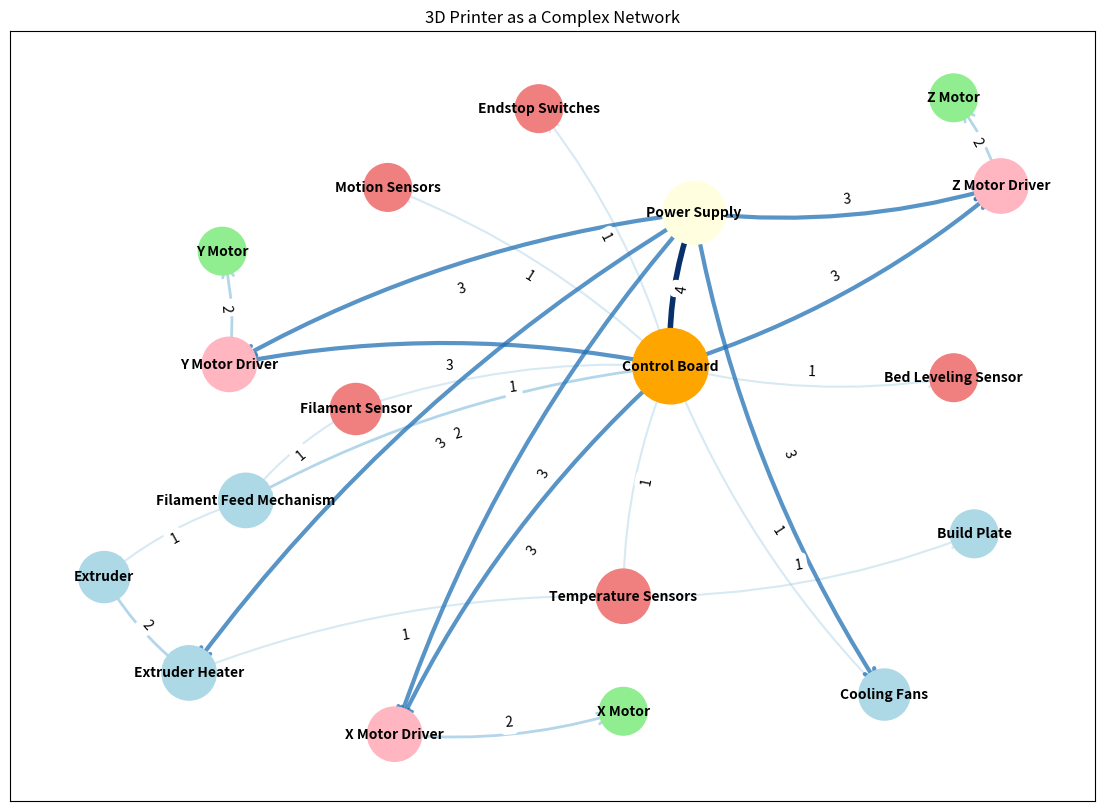

Reproduce this figure in Python. (Note: this script raises an exception after producing the figure.)
# -*- coding: utf-8 -*-
"""3D Printer as a Complex Network

Automatically generated by Colab.

Original file is located at
    https://colab.research.google.com/drive/1XSL_vx6ClXKpHG4FMdBB13S250F2mTmz
"""

import networkx as nx
import matplotlib.pyplot as plt
import matplotlib.cm as cm

# Define components as nodes with types
components = {
    "Extruder": "component",
    "Build Plate": "component",
    "X Motor": "motor",
    "Y Motor": "motor",
    "Z Motor": "motor",
    "Filament Feed Mechanism": "component",
    "Cooling Fans": "component",
    "Temperature Sensors": "sensor",
    "Motion Sensors": "sensor",
    "Control Board": "control",
    "X Motor Driver": "driver",
    "Y Motor Driver": "driver",
    "Z Motor Driver": "driver",
    "Extruder Heater": "component",
    "Power Supply": "power",
    "Filament Sensor": "sensor",
    "Endstop Switches": "sensor",
    "Bed Leveling Sensor": "sensor"
}

# Define interactions as edges with weights
interactions = [
    ("Extruder", "Extruder Heater", 2),
    ("Filament Feed Mechanism", "Extruder", 1),
    ("Temperature Sensors", "Extruder Heater", 1),
    ("Temperature Sensors", "Build Plate", 1),
    ("X Motor Driver", "X Motor", 2),
    ("Y Motor Driver", "Y Motor", 2),
    ("Z Motor Driver", "Z Motor", 2),
    ("Control Board", "X Motor Driver", 3),
    ("Control Board", "Y Motor Driver", 3),
    ("Control Board", "Z Motor Driver", 3),
    ("Control Board", "Filament Feed Mechanism", 2),
    ("Filament Sensor", "Filament Feed Mechanism", 1),
    ("Control Board", "Filament Sensor", 1),
    ("Control Board", "Cooling Fans", 1),
    ("Control Board", "Temperature Sensors", 1),
    ("Control Board", "Motion Sensors", 1),
    ("Control Board", "Endstop Switches", 1),
    ("Control Board", "Bed Leveling Sensor", 1),
    ("Power Supply", "Control Board", 4),
    ("Power Supply", "Extruder Heater", 3),
    ("Power Supply", "Cooling Fans", 3),
    ("Power Supply", "X Motor Driver", 3),
    ("Power Supply", "Y Motor Driver", 3),
    ("Power Supply", "Z Motor Driver", 3)
]

# Create a directed graph
G = nx.DiGraph()

# Add nodes to the graph
for component, comp_type in components.items():
    G.add_node(component, type=comp_type)

# Add edges to the graph
for interaction in interactions:
    G.add_edge(interaction[0], interaction[1], weight=interaction[2])

# Calculate network metrics
centrality = nx.degree_centrality(G)
clustering_coefficient = nx.clustering(G.to_undirected())

# Check for strong connectivity and calculate average path length if applicable
if nx.is_strongly_connected(G):
    average_path_length = nx.average_shortest_path_length(G)
else:
    # Work with the largest strongly connected component
    largest_scc = max(nx.strongly_connected_components(G), key=len)
    subgraph = G.subgraph(largest_scc)
    average_path_length = nx.average_shortest_path_length(subgraph)

# Print network metrics
print("Centrality:", centrality)
print("Clustering Coefficient:", clustering_coefficient)
print("Average Path Length:", average_path_length)

# Identify key components based on centrality
key_components = sorted(centrality.items(), key=lambda x: x[1], reverse=True)
print("Key Components:", key_components)

# Define colors for different types of nodes
colors = {
    "component": "lightblue",
    "motor": "lightgreen",
    "sensor": "lightcoral",
    "control": "orange",
    "driver": "lightpink",
    "power": "lightyellow"
}

# Get color for each node
node_colors = [colors[G.nodes[node]['type']] for node in G.nodes]

# Define edge widths and alpha based on weights
edge_widths = [max(1.5, G[u][v]['weight']) for u, v in G.edges]  # Minimum width increased to 1.5
edge_alphas = [max(0.4, G[u][v]['weight'] / 4.0) for u, v in G.edges]  # Minimum alpha increased to 0.4

# Define node sizes based on centrality
node_sizes = [3000 * centrality[node] + 1000 for node in G.nodes]

# Create a colormap for edges
cmap = cm.Blues
norm = plt.Normalize(vmin=min(edge_widths), vmax=max(edge_widths))

# Adjust layout to reduce node overlap
pos = nx.spring_layout(G, k=0.7, iterations=100, seed=42)  # Adjust k and iterations for better spacing

# Manual adjustments to specific nodes to reduce overlap
pos["Control Board"] = [0.5, 0.5]
pos["Power Supply"] = [0.7, 0.5]
pos['X Motor'] = [0.2, -0.70]
pos['Y Motor'] = [-0.65,0.5]
pos['Z Motor'] = [0.90, 0.9]
pos['Z Motor Driver'] = [1.0, 0.67]
pos['Control Board'] = [0.3,0.2]
pos['Power Supply'] = [0.35,0.6]
pos['Extruder Heater'] = [-0.72, -0.6]
pos['Filament Feed Mechanism'] = [-0.6, -0.15]
pos['Extruder'] = [-0.9, -0.35]
pos['Temperature Sensors'] = [0.2, -0.4]
pos['Bed Leveling Sensor'] = [0.9, 0.17]


plt.figure(figsize=(14, 10))
edges = nx.draw_networkx_edges(G, pos, arrowstyle='->', arrowsize=20, edge_color=edge_widths,
                               edge_cmap=cmap, width=edge_widths, alpha=edge_alphas, edge_vmin=0, edge_vmax=4, connectionstyle="arc3,rad=0.1")
nodes = nx.draw_networkx_nodes(G, pos, node_size=node_sizes, node_color=node_colors)
labels = nx.draw_networkx_labels(G, pos, font_size=10, font_weight='bold')
edge_labels = nx.draw_networkx_edge_labels(G, pos, edge_labels=nx.get_edge_attributes(G, 'weight'))

plt.title('3D Printer as a Complex Network')
sm = plt.cm.ScalarMappable(cmap=cmap, norm=norm)
sm.set_array([])
plt.colorbar(sm, label='Edge Weight')
plt.show()
